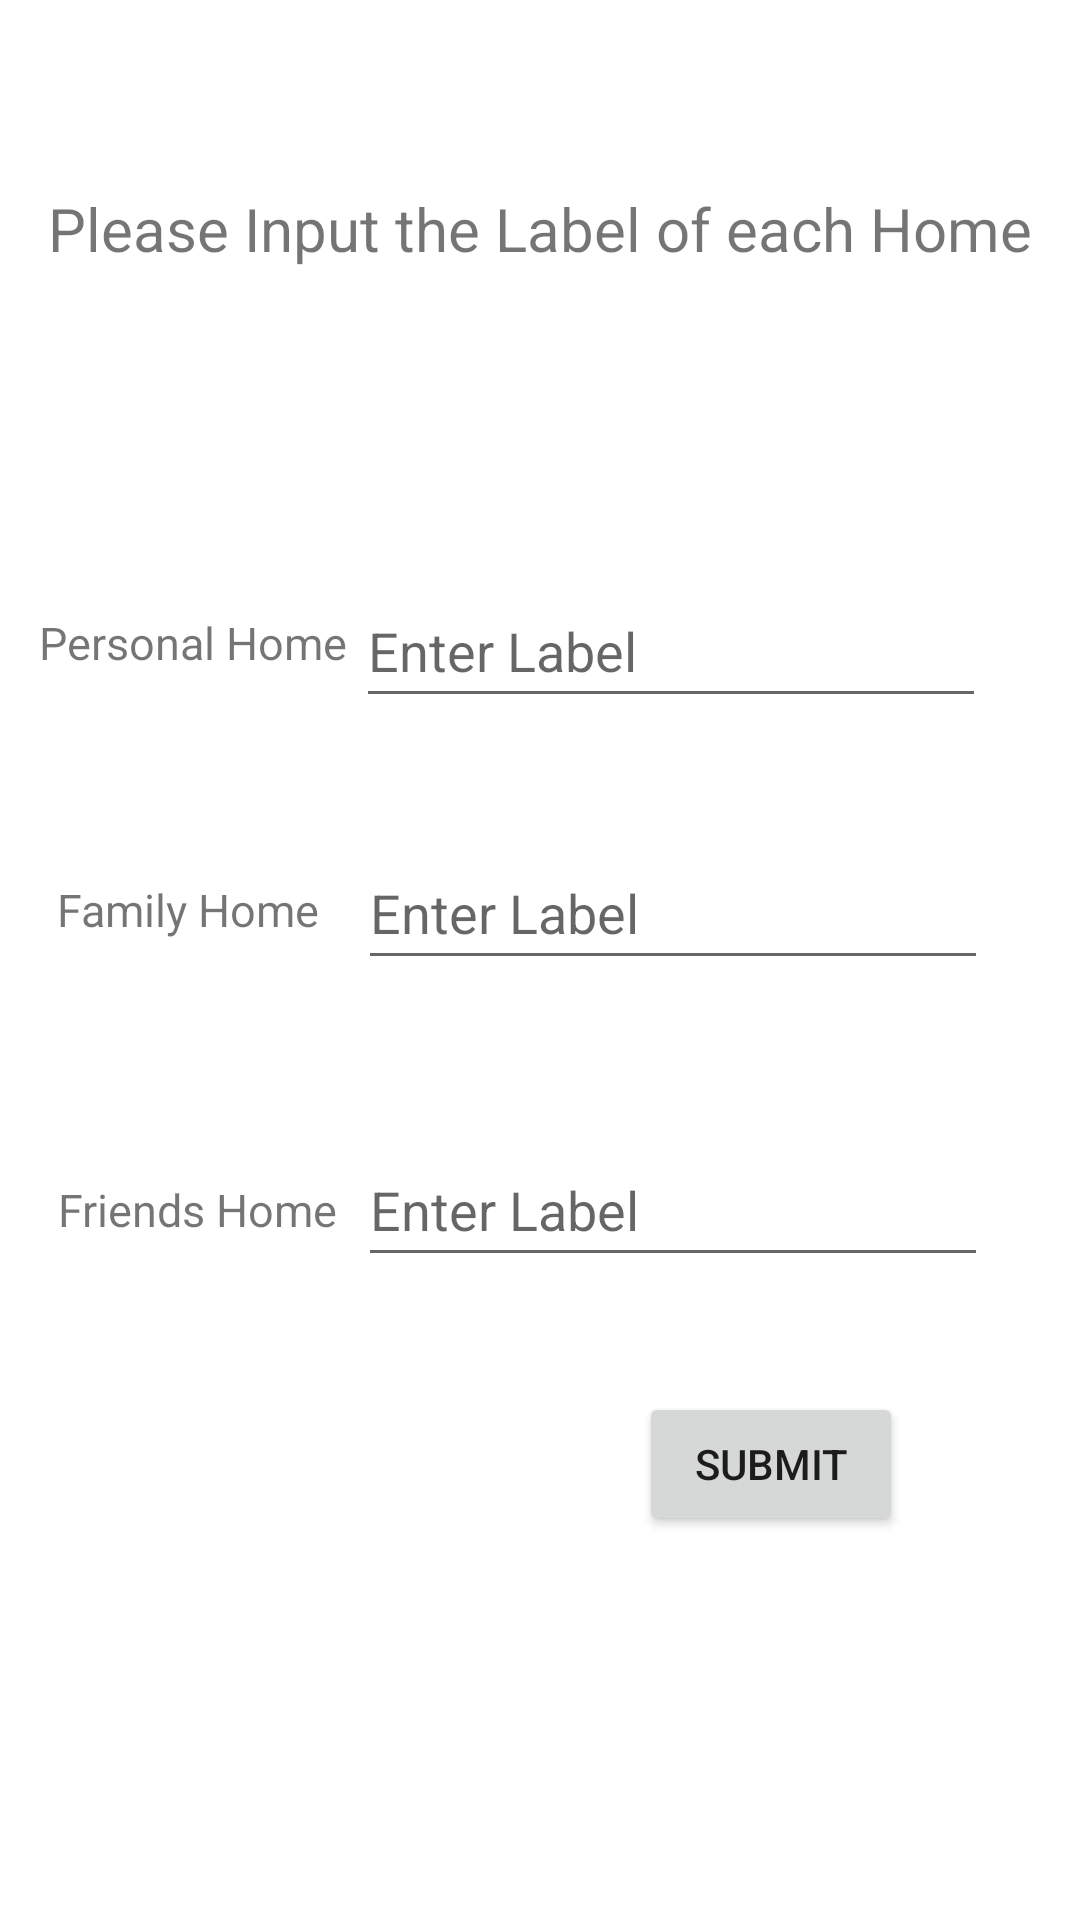

Layout XML and referenced resources for this Android screen:
<!-- AndroidManifest.xml: application theme Theme.CSE110Project -->
<!-- res/layout/activity_label.xml -->
<?xml version="1.0" encoding="utf-8"?>
<androidx.constraintlayout.widget.ConstraintLayout xmlns:android="http://schemas.android.com/apk/res/android"
    xmlns:app="http://schemas.android.com/apk/res-auto"
    xmlns:tools="http://schemas.android.com/tools"
    android:layout_width="match_parent"
    android:layout_height="match_parent"
    tools:context=".LabelActivity">

    <TextView
        android:id="@+id/inputLabelText"
        android:layout_width="354dp"
        android:layout_height="47dp"
        android:gravity="center"
        android:text="@string/inputLabelText"
        android:textSize="20sp"
        app:layout_constraintBottom_toBottomOf="parent"
        app:layout_constraintEnd_toEndOf="parent"
        app:layout_constraintHorizontal_bias="0.491"
        app:layout_constraintStart_toStartOf="parent"
        app:layout_constraintTop_toTopOf="parent"
        app:layout_constraintVertical_bias="0.089" />



    <TextView
        android:id="@+id/personalHomeText"
        android:layout_width="wrap_content"
        android:layout_height="wrap_content"
        android:text="@string/pHome"
        android:textSize="15sp"
        app:layout_constraintBottom_toBottomOf="parent"
        app:layout_constraintEnd_toEndOf="parent"
        app:layout_constraintHorizontal_bias="0.051"
        app:layout_constraintStart_toStartOf="parent"
        app:layout_constraintTop_toTopOf="parent"
        app:layout_constraintVertical_bias="0.329" />

    <TextView
        android:id="@+id/familyHomeText"
        android:layout_width="wrap_content"
        android:layout_height="wrap_content"
        android:text="@string/fHome"
        android:textSize="15sp"
        app:layout_constraintBottom_toBottomOf="parent"
        app:layout_constraintEnd_toEndOf="parent"
        app:layout_constraintHorizontal_bias="0.07"
        app:layout_constraintStart_toStartOf="parent"
        app:layout_constraintTop_toTopOf="parent"
        app:layout_constraintVertical_bias="0.473" />

    <TextView
        android:id="@+id/friendsHomeText"
        android:layout_width="wrap_content"
        android:layout_height="wrap_content"
        android:text="@string/frHome"
        android:textSize="15sp"
        app:layout_constraintBottom_toBottomOf="parent"
        app:layout_constraintEnd_toEndOf="parent"
        app:layout_constraintHorizontal_bias="0.072"
        app:layout_constraintStart_toStartOf="parent"
        app:layout_constraintTop_toTopOf="parent"
        app:layout_constraintVertical_bias="0.634" />

    <Button
        android:id="@+id/submit_btn"
        android:layout_width="wrap_content"
        android:layout_height="wrap_content"
        android:text="@string/submit"
        android:onClick="onSubmitClicked"
        app:layout_constraintBottom_toBottomOf="parent"
        app:layout_constraintEnd_toEndOf="parent"
        app:layout_constraintHorizontal_bias="0.783"
        app:layout_constraintStart_toStartOf="parent"
        app:layout_constraintTop_toTopOf="parent"
        app:layout_constraintVertical_bias="0.784" />


    <EditText
        android:id="@+id/personalHomeTextBox"
        android:layout_width="wrap_content"
        android:layout_height="wrap_content"
        android:ems="10"
        android:inputType="textPersonName"
        android:minHeight="48dp"
        android:hint="@string/enterLabel"
        app:layout_constraintBottom_toBottomOf="parent"
        app:layout_constraintEnd_toEndOf="parent"
        app:layout_constraintHorizontal_bias="0.791"
        app:layout_constraintStart_toStartOf="parent"
        app:layout_constraintTop_toTopOf="parent"
        app:layout_constraintVertical_bias="0.323"
        tools:ignore="DuplicateSpeakableTextCheck" />

    <EditText
        android:id="@+id/familyHomeTextBox"
        android:layout_width="wrap_content"
        android:layout_height="wrap_content"
        android:autofillHints=""
        android:ems="10"
        android:hint="@string/enterLabel"
        android:inputType="textPersonName"
        android:minHeight="48dp"
        app:layout_constraintBottom_toBottomOf="parent"
        app:layout_constraintEnd_toEndOf="parent"
        app:layout_constraintHorizontal_bias="0.796"
        app:layout_constraintStart_toStartOf="parent"
        app:layout_constraintTop_toTopOf="parent"
        app:layout_constraintVertical_bias="0.471" />

    <EditText
        android:id="@+id/friendsHomeTextBox"
        android:layout_width="wrap_content"
        android:layout_height="wrap_content"
        android:autofillHints=""
        android:ems="10"
        android:hint="@string/enterLabel"
        android:inputType="textPersonName"
        android:minHeight="48dp"
        app:layout_constraintBottom_toBottomOf="parent"
        app:layout_constraintEnd_toEndOf="parent"
        app:layout_constraintHorizontal_bias="0.796"
        app:layout_constraintStart_toStartOf="parent"
        app:layout_constraintTop_toTopOf="parent"
        app:layout_constraintVertical_bias="0.638" />
</androidx.constraintlayout.widget.ConstraintLayout>
<!-- resources referenced by this layout -->
<resources>
  <string name="enterLabel">Enter Label</string>
  <string name="fHome">Family Home</string>
  <string name="frHome">Friends Home</string>
  <string name="inputLabelText">Please Input the Label of each Home</string>
  <string name="pHome">Personal Home</string>
  <string name="submit">Submit</string>
  <style name="Theme.CSE110Project" parent="Theme.MaterialComponents.DayNight.DarkActionBar">
          
          <item name="colorPrimary">@color/purple_500</item>
          <item name="colorPrimaryVariant">@color/purple_700</item>
          <item name="colorOnPrimary">@color/white</item>
          
          <item name="colorSecondary">@color/teal_200</item>
          <item name="colorSecondaryVariant">@color/teal_700</item>
          <item name="colorOnSecondary">@color/black</item>
          
          <item name="android:statusBarColor">?attr/colorPrimaryVariant</item>
          
      </style>
  <!-- not gathered from this repository: default colours our renderer supplied (Android Studio template values) -->
  <color name="purple_500">#FF6200EE</color>
  <color name="purple_700">#FF3700B3</color>
  <color name="teal_200">#FF03DAC5</color>
  <color name="teal_700">#FF018786</color>
  <color name="black">#FF000000</color>
  <color name="white">#FFFFFFFF</color>
</resources>
